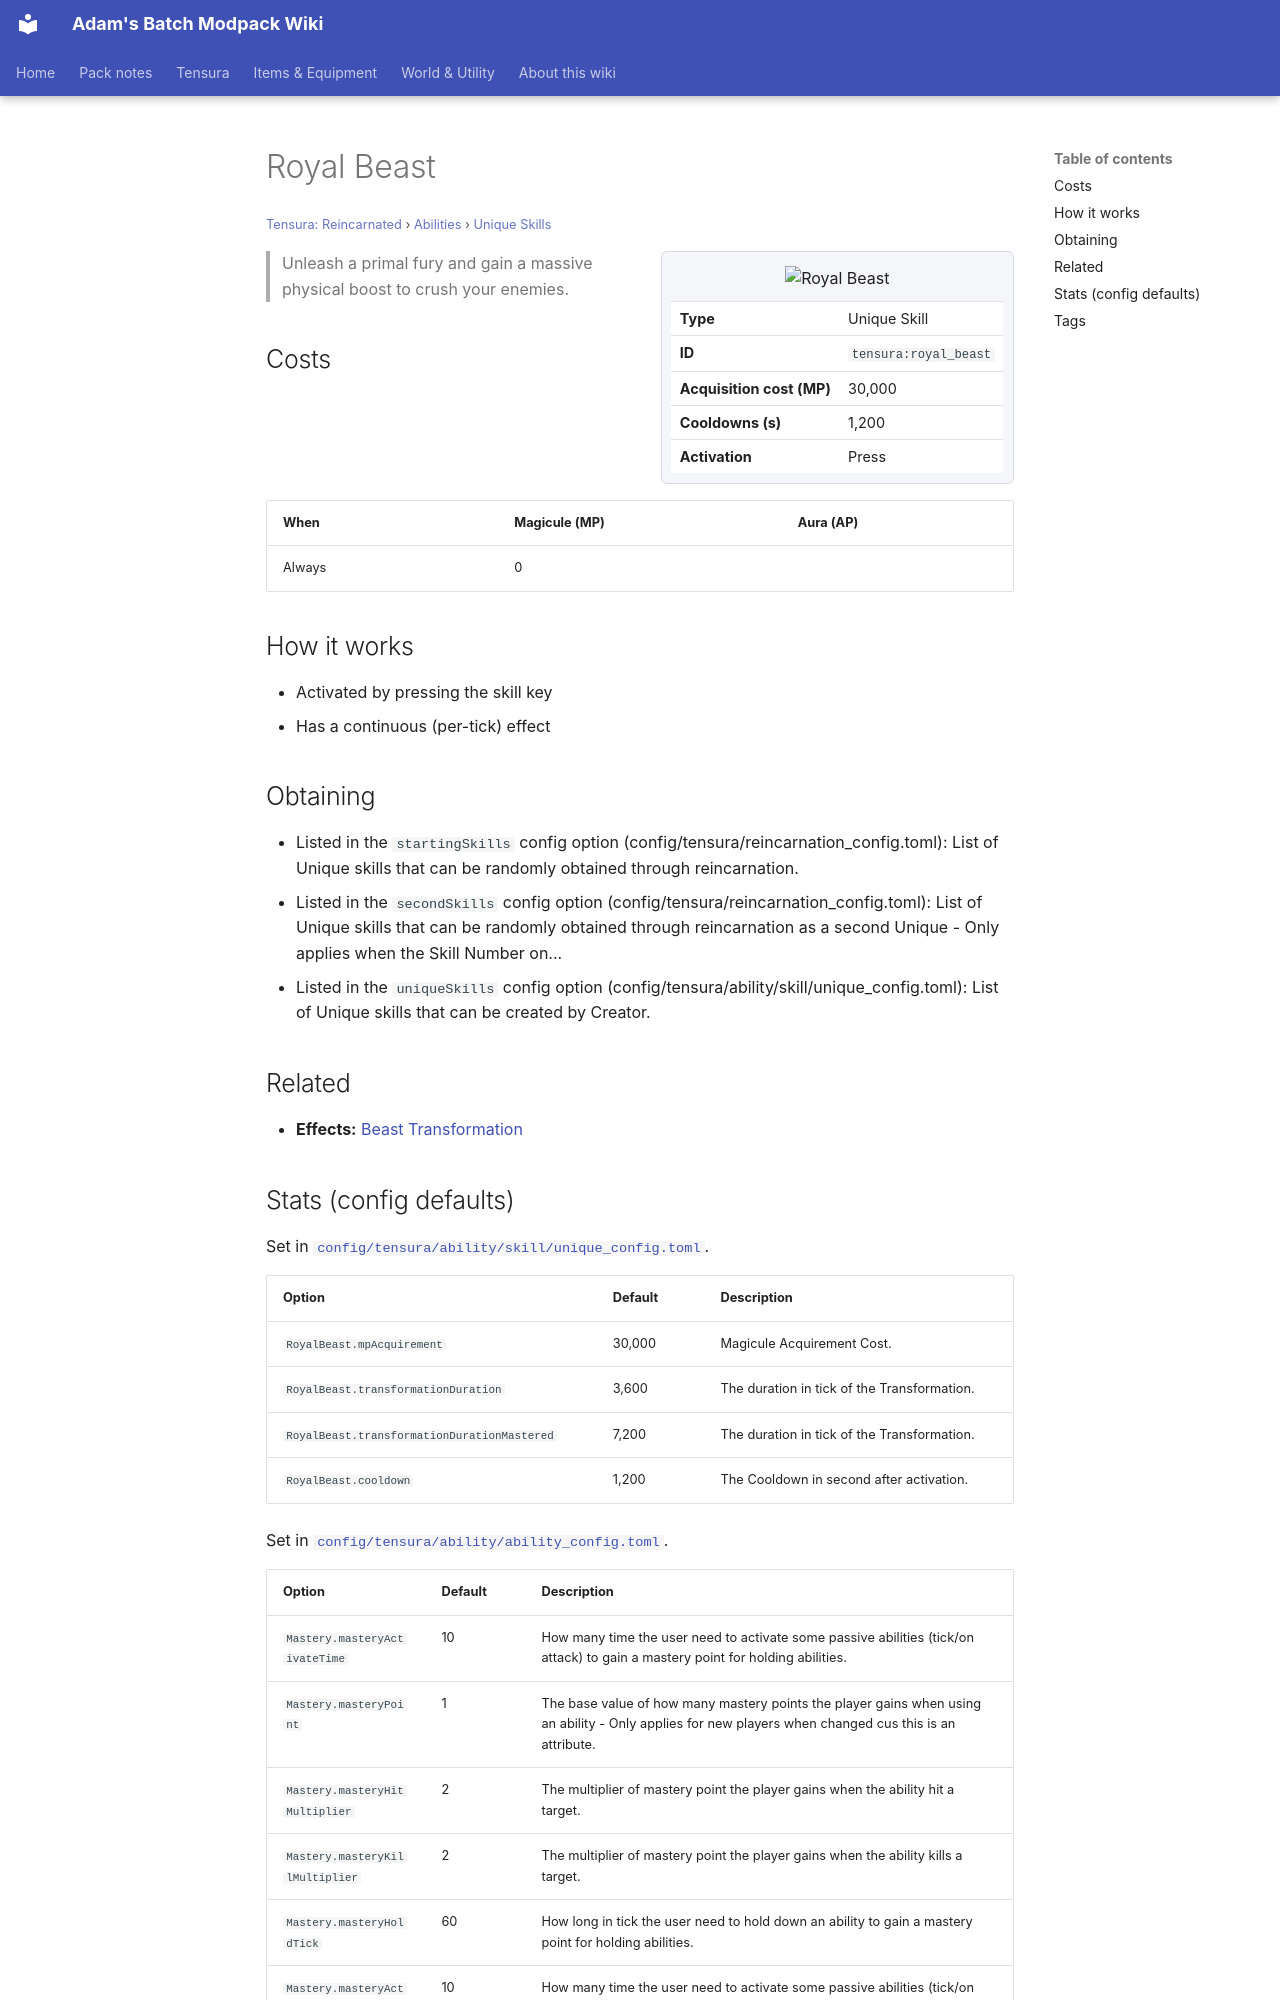

repository: Proteus-Nell/Adams-Batch-MC-Modpack-Wiki · page: tensura-reincarnated/abilities/unique-skills/royal-beast/index.html · generator: mkdocs

# Royal Beast

<small>[Tensura: Reincarnated](../../index.md) &rsaquo; [Abilities](../index.md) &rsaquo; [Unique Skills](index.md)</small>

<div class="infobox" markdown>

![Royal Beast](../../../assets/icons/tensura/skill/royal_beast.png)

| | |
|---|---|
| **Type** | Unique Skill |
| **ID** | `tensura:royal_beast` |
| **Acquisition cost (MP)** | 30,000 |
| **Cooldowns (s)** | 1,200 |
| **Activation** | Press |

</div>

> Unleash a primal fury and gain a massive physical boost to crush your enemies.

## Costs

| When | Magicule (MP) | Aura (AP) |
|---|---|---|
| Always | 0 |  |

## How it works

- Activated by pressing the skill key
- Has a continuous (per-tick) effect

## Obtaining

- Listed in the `startingSkills` config option (config/tensura/reincarnation_config.toml): List of Unique skills that can be randomly obtained through reincarnation.
- Listed in the `secondSkills` config option (config/tensura/reincarnation_config.toml): List of Unique skills that can be randomly obtained through reincarnation as a second Unique - Only applies when the Skill Number on...
- Listed in the `uniqueSkills` config option (config/tensura/ability/skill/unique_config.toml): List of Unique skills that can be created by Creator.

## Related

- **Effects:** [Beast Transformation](../../effects/beast-transformation.md)
